Run: headless pygame with SDL's dummy video driver; simulated clock (each Clock.tick advances the game by its frame time, no real sleeping); random seed 0; keys injected as events and as key.get_pressed() state; no mouse input.
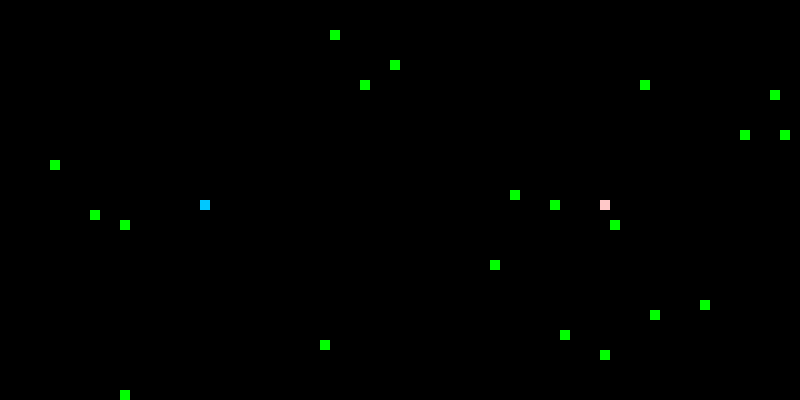
Frame 1 of 1 · flips 1–60 · no input

The pygame program that drew these frames:

import pygame
import random

black = (0, 0, 0)
lightred = (255,200,200)
red = (255, 60, 60)
green = (0, 255, 0)
lightblue = (0,200,255)
blue = (0,100,255) 

pygame.init()

sanke_display = pygame.display.set_mode((800, 400))
pygame.display.set_caption('DCCP Snake Game')
clock = pygame.time.Clock()

game_over = False

x1 = 600
y1 = 200
dx1 = 0
dy1 = 0
player1_snake_List = []
player1_Length_of_snake = 1

x2 = 200
y2 = 200
dx2 = 0
dy2 = 0
player2_snake_List = []
player2_Length_of_snake = 1

def player1_snake(player1_snake_list):
    for x in player1_snake_list:
        if x==player1_snake_list[-1]:
            pygame.draw.rect(sanke_display, lightred, [x[0], x[1], 10, 10])
        else:
            pygame.draw.rect(sanke_display, red, [x[0], x[1], 10, 10])
def player2_snake(player2_snake_list):
    for y in player2_snake_list:
        if y==player2_snake_list[-1]:
            pygame.draw.rect(sanke_display, lightblue, [y[0], y[1], 10, 10])
        else:
            pygame.draw.rect(sanke_display, blue, [y[0], y[1], 10, 10])

foodx1 = random.randint(0,79)*10
foody1 = random.randint(0,39)*10
foodx2 = random.randint(0,79)*10
foody2 = random.randint(0,39)*10
foodx3 = random.randint(0,79)*10
foody3 = random.randint(0,39)*10
foodx4 = random.randint(0,79)*10
foody4 = random.randint(0,39)*10
foodx5 = random.randint(0,79)*10
foody5 = random.randint(0,39)*10
foodx6 = random.randint(0,79)*10
foody6 = random.randint(0,39)*10
foodx7 = random.randint(0,79)*10
foody7 = random.randint(0,39)*10
foodx8 = random.randint(0,79)*10
foody8 = random.randint(0,39)*10
foodx9 = random.randint(0,79)*10
foody9 = random.randint(0,39)*10
foodx10 = random.randint(0,79)*10
foody10 = random.randint(0,39)*10
foodx11 = random.randint(0,79)*10
foody11 = random.randint(0,39)*10
foodx12 = random.randint(0,79)*10
foody12 = random.randint(0,39)*10
foodx13 = random.randint(0,79)*10
foody13 = random.randint(0,39)*10
foodx14 = random.randint(0,79)*10
foody14 = random.randint(0,39)*10
foodx15 = random.randint(0,79)*10
foody15 = random.randint(0,39)*10
foodx16 = random.randint(0,79)*10
foody16 = random.randint(0,39)*10
foodx17 = random.randint(0,79)*10
foody17 = random.randint(0,39)*10
foodx18 = random.randint(0,79)*10
foody18 = random.randint(0,39)*10
foodx19 = random.randint(0,79)*10
foody19 = random.randint(0,39)*10
foodx20 = random.randint(0,79)*10
foody20 = random.randint(0,39)*10

player1_boost=0
player2_boost=0
while not game_over:
    for event in pygame.event.get():
        if event.type == pygame.QUIT:
            game_over = True
        if event.type == pygame.KEYDOWN:
            if event.key == pygame.K_LEFT:
                dx1 = -10
                dy1 = 0
            elif event.key == pygame.K_RIGHT:
                dx1 = 10
                dy1 = 0
            elif event.key == pygame.K_UP:
                dy1 = -10
                dx1 = 0
            elif event.key == pygame.K_DOWN:
                dy1 = 10
                dx1 = 0
            elif event.key==pygame.K_RSHIFT:
                if player1_boost== 0:
                    player1_boost= 1
                elif player1_boost== 1:
                    player1_boost= 0

            elif event.key == pygame.K_a:
                dx2 = -10
                dy2 = 0
            elif event.key == pygame.K_d:
                dx2 = 10
                dy2 = 0
            elif event.key == pygame.K_w:
                dy2 = -10
                dx2 = 0
            elif event.key == pygame.K_s:
                dy2 = 10
                dx2 = 0
            elif event.key==pygame.K_LSHIFT:
                if player2_boost == 0:
                    player2_boost = 1
                elif player2_boost == 1:
                    player2_boost = 0
    x1 += dx1
    y1 += dy1
    if player1_boost == 1:
        x1 += dx1
        y1 += dy1
        
    x2 += dx2
    y2 += dy2
    if player2_boost == 1:
        x2 += dx2
        y2 += dy2

    sanke_display.fill(black)

    if  x1 >= 800 or x1 < 0 or y1 >= 400 or y1 < 0 or x2 >= 800 or x2 < 0 or y2 >= 400 or y2 < 0:
        game_over = True
    
    pygame.draw.rect(sanke_display, green, [foodx1, foody1, 10, 10])
    pygame.draw.rect(sanke_display, green, [foodx2, foody2, 10, 10])
    pygame.draw.rect(sanke_display, green, [foodx3, foody3, 10, 10])
    pygame.draw.rect(sanke_display, green, [foodx4, foody4, 10, 10])
    pygame.draw.rect(sanke_display, green, [foodx5, foody5, 10, 10])
    pygame.draw.rect(sanke_display, green, [foodx6, foody6, 10, 10])
    pygame.draw.rect(sanke_display, green, [foodx7, foody7, 10, 10])
    pygame.draw.rect(sanke_display, green, [foodx8, foody8, 10, 10])
    pygame.draw.rect(sanke_display, green, [foodx9, foody9, 10, 10])
    pygame.draw.rect(sanke_display, green, [foodx10, foody10, 10, 10])
    pygame.draw.rect(sanke_display, green, [foodx11, foody11, 10, 10])
    pygame.draw.rect(sanke_display, green, [foodx12, foody12, 10, 10])
    pygame.draw.rect(sanke_display, green, [foodx13, foody13, 10, 10])
    pygame.draw.rect(sanke_display, green, [foodx14, foody14, 10, 10])
    pygame.draw.rect(sanke_display, green, [foodx15, foody15, 10, 10])
    pygame.draw.rect(sanke_display, green, [foodx16, foody16, 10, 10])
    pygame.draw.rect(sanke_display, green, [foodx17, foody17, 10, 10])
    pygame.draw.rect(sanke_display, green, [foodx18, foody18, 10, 10])
    pygame.draw.rect(sanke_display, green, [foodx19, foody19, 10, 10])
    pygame.draw.rect(sanke_display, green, [foodx20, foody20, 10, 10])

    player1_snake_Head = []
    player1_snake_Head.append(x1)
    player1_snake_Head.append(y1)
    player1_snake_List.append(player1_snake_Head)

    player2_snake_Head = []
    player2_snake_Head.append(x2)
    player2_snake_Head.append(y2)
    player2_snake_List.append(player2_snake_Head)

    if len(player1_snake_List) > player1_Length_of_snake:
        del player1_snake_List[0]
    for x in player1_snake_List[:-1]:
        if x == player1_snake_Head:
            game_over = True

    if len(player2_snake_List) > player2_Length_of_snake:
        del player2_snake_List[0]
    for y in player2_snake_List[:-1]:
        if y == player2_snake_Head:
            game_over = True
        
    for x in player1_snake_List:
        for y in player2_snake_List:
            if x==y:
                game_over = True
 
    player1_snake(player1_snake_List)

    player2_snake(player2_snake_List)

    pygame.display.update()

    if x1 == foodx1 and y1 == foody1:
        foodx1 = random.randint(0,79)*10
        foody1 = random.randint(0,39)*10
        player1_Length_of_snake += 1
    elif x1 == foodx2 and y1 == foody2:
        foodx2 = random.randint(0,79)*10
        foody2 = random.randint(0,39)*10
        player1_Length_of_snake += 1
    elif x1 == foodx3 and y1 == foody3:
        foodx3 = random.randint(0,79)*10
        foody3 = random.randint(0,39)*10
        player1_Length_of_snake += 1
    elif x1 == foodx4 and y1 == foody4:
        foodx4 = random.randint(0,79)*10
        foody4 = random.randint(0,39)*10
        player1_Length_of_snake += 1
    elif x1 == foodx5 and y1 == foody5:
        foodx5 = random.randint(0,79)*10
        foody5 = random.randint(0,39)*10
        player1_Length_of_snake += 1
    elif x1 == foodx6 and y1 == foody6:
        foodx6 = random.randint(0,79)*10
        foody6 = random.randint(0,39)*10
        player1_Length_of_snake += 1
    elif x1 == foodx7 and y1 == foody7:
        foodx7 = random.randint(0,79)*10
        foody7 = random.randint(0,39)*10
        player1_Length_of_snake += 1
    elif x1 == foodx8 and y1 == foody8:
        foodx8 = random.randint(0,79)*10
        foody8 = random.randint(0,39)*10
        player1_Length_of_snake += 1
    elif x1 == foodx9 and y1 == foody9:
        foodx9 = random.randint(0,79)*10
        foody9 = random.randint(0,39)*10
        player1_Length_of_snake += 1
    elif x1 == foodx10 and y1 == foody10:
        foodx10 = random.randint(0,79)*10
        foody10 = random.randint(0,39)*10
        player1_Length_of_snake += 1
    elif x1 == foodx11 and y1 == foody11:
        foodx11 = random.randint(0,79)*10
        foody11 = random.randint(0,39)*10
        player1_Length_of_snake += 1
    elif x1 == foodx12 and y1 == foody12:
        foodx12 = random.randint(0,79)*10
        foody12 = random.randint(0,39)*10
        player1_Length_of_snake += 1
    elif x1 == foodx13 and y1 == foody13:
        foodx13 = random.randint(0,79)*10
        foody13 = random.randint(0,39)*10
        player1_Length_of_snake += 1
    elif x1 == foodx14 and y1 == foody14:
        foodx14 = random.randint(0,79)*10
        foody14 = random.randint(0,39)*10
        player1_Length_of_snake += 1
    elif x1 == foodx15 and y1 == foody15:
        foodx15 = random.randint(0,79)*10
        foody15 = random.randint(0,39)*10
        player1_Length_of_snake += 1
    elif x1 == foodx16 and y1 == foody16:
        foodx16 = random.randint(0,79)*10
        foody16 = random.randint(0,39)*10
        player1_Length_of_snake += 1
    elif x1 == foodx17 and y1 == foody17:
        foodx17 = random.randint(0,79)*10
        foody17 = random.randint(0,39)*10
        player1_Length_of_snake += 1
    elif x1 == foodx18 and y1 == foody18:
        foodx18 = random.randint(0,79)*10
        foody18 = random.randint(0,39)*10
        player1_Length_of_snake += 1
    elif x1 == foodx19 and y1 == foody19:
        foodx19 = random.randint(0,79)*10
        foody19 = random.randint(0,39)*10
        player1_Length_of_snake += 1
    elif x1 == foodx20 and y1 == foody20:
        foodx20 = random.randint(0,79)*10
        foody20 = random.randint(0,39)*10
        player1_Length_of_snake += 1

    elif x2 == foodx1 and y2 == foody1:
        foodx1 = random.randint(0,79)*10
        foody1 = random.randint(0,39)*10
        player2_Length_of_snake += 1
    elif x2 == foodx2 and y2 == foody2:
        foodx2 = random.randint(0,79)*10
        foody2 = random.randint(0,39)*10
        player2_Length_of_snake += 1
    elif x2 == foodx3 and y2 == foody3:
        foodx3 = random.randint(0,79)*10
        foody3 = random.randint(0,39)*10
        player2_Length_of_snake += 1
    elif x2 == foodx4 and y2 == foody4:
        foodx4 = random.randint(0,79)*10
        foody4 = random.randint(0,39)*10
        player2_Length_of_snake += 1
    elif x2 == foodx5 and y2 == foody5:
        foodx5 = random.randint(0,79)*10
        foody5 = random.randint(0,39)*10
        player2_Length_of_snake += 1
    elif x2 == foodx6 and y2 == foody6:
        foodx6 = random.randint(0,79)*10
        foody6 = random.randint(0,39)*10
        player2_Length_of_snake += 1
    elif x2 == foodx7 and y2 == foody7:
        foodx7 = random.randint(0,79)*10
        foody7 = random.randint(0,39)*10
        player2_Length_of_snake += 1
    elif x2 == foodx8 and y2 == foody8:
        foodx8 = random.randint(0,79)*10
        foody8 = random.randint(0,39)*10
        player2_Length_of_snake += 1
    elif x2 == foodx9 and y2 == foody9:
        foodx9 = random.randint(0,79)*10
        foody9 = random.randint(0,39)*10
        player2_Length_of_snake += 1
    elif x2 == foodx10 and y2 == foody10:
        foodx10 = random.randint(0,79)*10
        foody10 = random.randint(0,39)*10
        player2_Length_of_snake += 1
    elif x2 == foodx11 and y2 == foody11:
        foodx11 = random.randint(0,79)*10
        foody11 = random.randint(0,39)*10
        player2_Length_of_snake += 1
    elif x2 == foodx12 and y2 == foody12:
        foodx12 = random.randint(0,79)*10
        foody12 = random.randint(0,39)*10
        player2_Length_of_snake += 1
    elif x2 == foodx13 and y2 == foody13:
        foodx13 = random.randint(0,79)*10
        foody13 = random.randint(0,39)*10
        player2_Length_of_snake += 1
    elif x2 == foodx14 and y2 == foody14:
        foodx14 = random.randint(0,79)*10
        foody14 = random.randint(0,39)*10
        player2_Length_of_snake += 1
    elif x2 == foodx15 and y2 == foody15:
        foodx15 = random.randint(0,79)*10
        foody15 = random.randint(0,39)*10
        player2_Length_of_snake += 1
    elif x2 == foodx16 and y2 == foody16:
        foodx16 = random.randint(0,79)*10
        foody16 = random.randint(0,39)*10
        player2_Length_of_snake += 1
    elif x2 == foodx17 and y2 == foody17:
        foodx17 = random.randint(0,79)*10
        foody17 = random.randint(0,39)*10
        player2_Length_of_snake += 1
    elif x2 == foodx18 and y2 == foody18:
        foodx18 = random.randint(0,79)*10
        foody18 = random.randint(0,39)*10
        player2_Length_of_snake += 1
    elif x2 == foodx19 and y2 == foody19:
        foodx19 = random.randint(0,79)*10
        foody19 = random.randint(0,39)*10
        player2_Length_of_snake += 1
    elif x2 == foodx20 and y2 == foody20:
        foodx20 = random.randint(0,79)*10
        foody20 = random.randint(0,39)*10
        player2_Length_of_snake += 1
    
    pygame.display.update()
    clock.tick(10)
